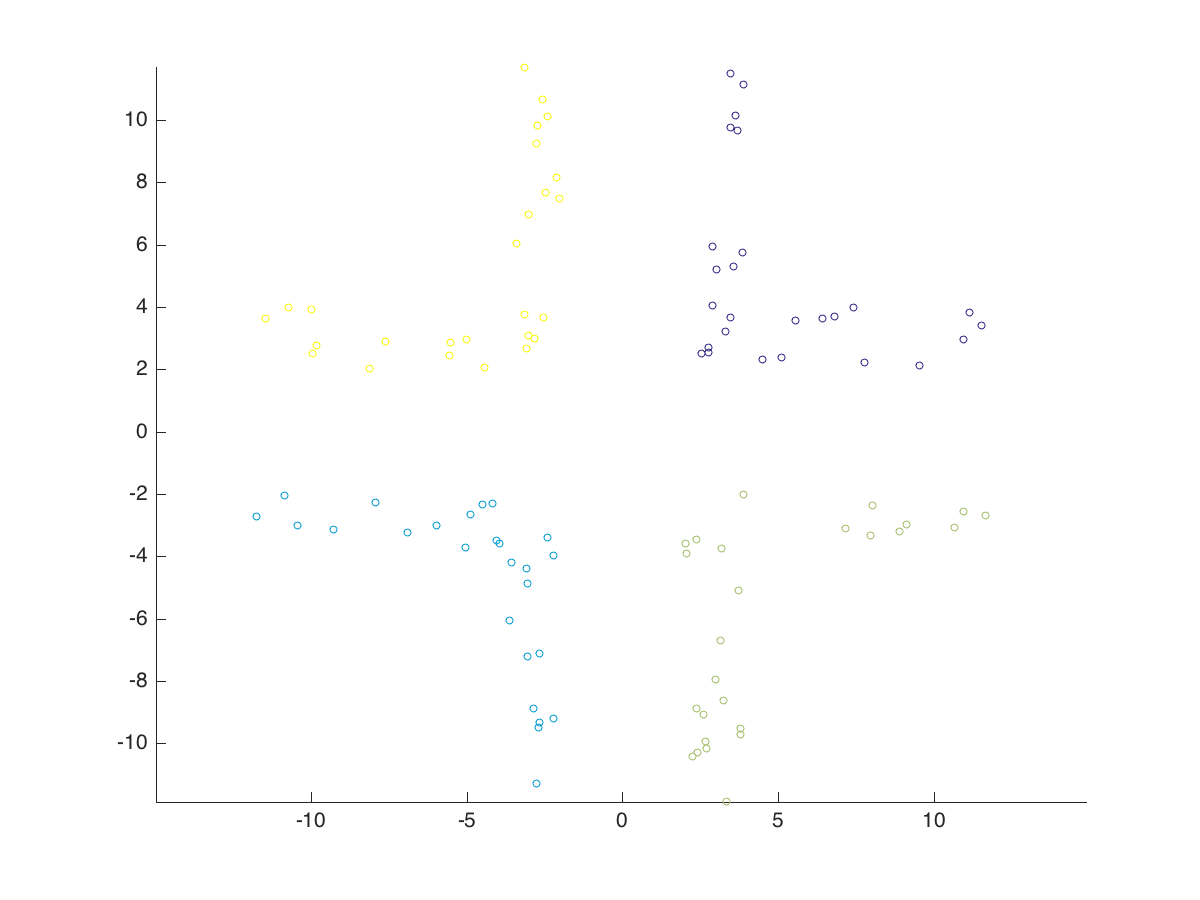

The table this chart was drawn from, first rows:
x, y, label
11.52, 3.417, 0
7.433, 3.986, 0
4.514, 2.325, 0
7.786, 2.227, 0
11.15, 3.826, 0
10.96, 2.963, 0
6.825, 3.704, 0
6.427, 3.62, 0
5.117, 2.373, 0
2.553, 2.494, 0
9.538, 2.108, 0
3.32, 3.218, 0
5.559, 3.554, 0
-5.959, -3.022, 1
-10.86, -2.055, 1
-2.212, -3.981, 1
-10.44, -3.002, 1
-4.881, -2.664, 1
-4.503, -2.348, 1
-6.884, -3.251, 1
-9.29, -3.15, 1
-4.026, -3.502, 1
-4.163, -2.307, 1
-11.76, -2.714, 1
-7.932, -2.288, 1
-5.044, -3.701, 1
11.68, -2.676, 2
10.96, -2.55, 2
3.9, -2.012, 2
2.018, -3.604, 2
9.118, -2.995, 2
10.68, -3.076, 2
3.183, -3.742, 2
2.39, -3.446, 2
7.982, -3.336, 2
8.043, -2.358, 2
7.164, -3.101, 2
2.075, -3.92, 2
8.889, -3.192, 2
-11.46, 3.617, 3
-10.73, 3.969, 3
-3.133, 3.772, 3
-5.546, 2.428, 3
-4.419, 2.069, 3
-7.603, 2.902, 3
-8.127, 2.028, 3
-5.008, 2.947, 3
-9.981, 3.902, 3
-9.956, 2.498, 3
-9.811, 2.773, 3
-5.511, 2.863, 3
-2.543, 3.662, 3
3.649, 10.14, 0
2.906, 5.934, 0
2.761, 2.536, 0
3.852, 5.75, 0
3.482, 9.75, 0
3.475, 3.653, 0
3.894, 11.12, 0
3.02, 5.192, 0
... 44 more rows
